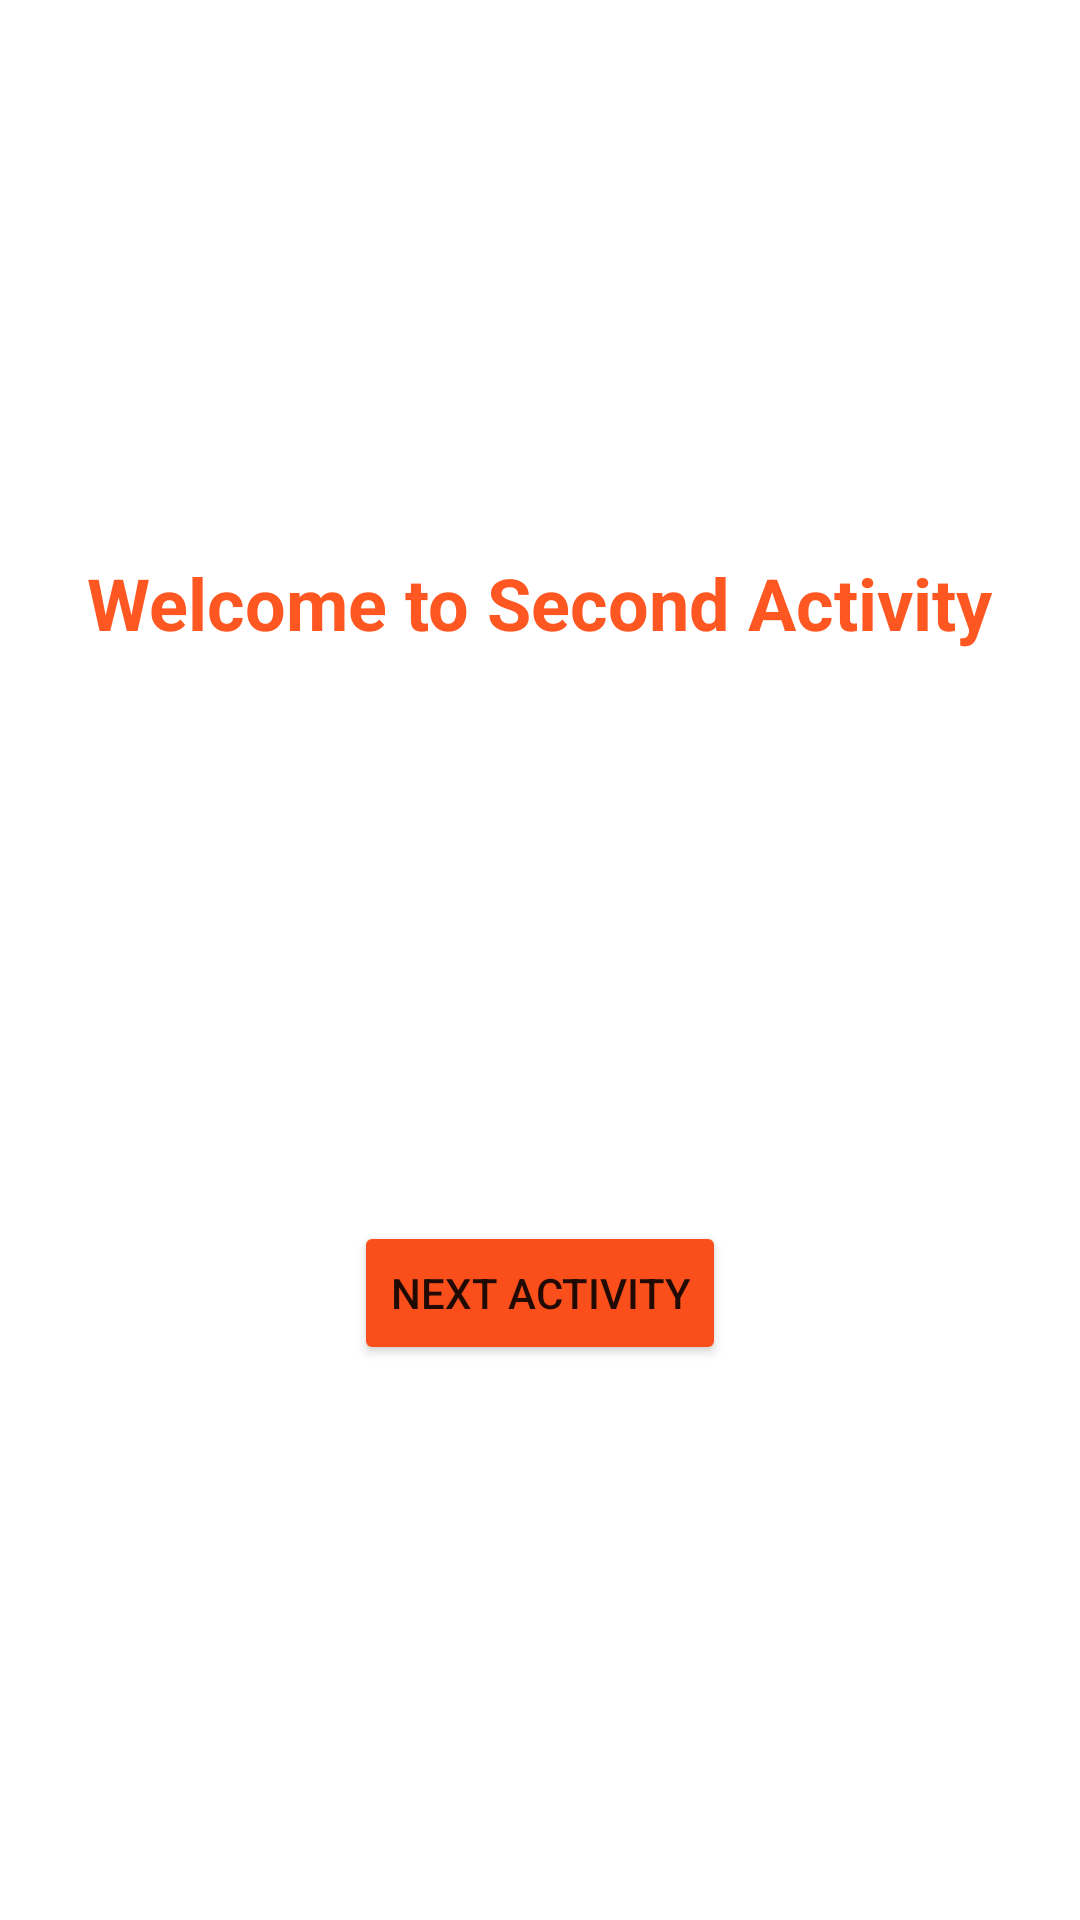

The Android layout XML behind this screen, and the referenced resources:
<!-- AndroidManifest.xml: application theme Theme.NavigationTry -->
<!-- res/layout/activity_first.xml -->
<?xml version="1.0" encoding="utf-8"?>
<LinearLayout xmlns:android="http://schemas.android.com/apk/res/android"
    xmlns:app="http://schemas.android.com/apk/res-auto"
    xmlns:tools="http://schemas.android.com/tools"
    android:layout_width="match_parent"
    android:layout_height="match_parent"
    android:orientation="vertical"
    android:gravity="center"
    tools:context=".FirstActivity">

    <TextView
        android:id="@+id/firstActivityText"
        android:layout_width="wrap_content"
        android:layout_height="wrap_content"
        android:text="@string/second_activity"
        android:textSize="@dimen/textSize"
        android:textStyle="bold"
        android:textColor="#FF5722" />

    <ImageView
        android:layout_width="147dp"
        android:layout_height="158dp"
        android:layout_marginTop="@dimen/marginbetweenbutton"
        android:layout_gravity="center_horizontal"
        android:src="@drawable/dice4"/>

    <Button
        android:id="@+id/firstActivityButton"
        android:layout_width="wrap_content"
        android:layout_height="wrap_content"
        android:text="@string/next_activity"
        android:layout_marginTop="@dimen/marginbetweenbutton"
        android:textAlignment="center"
        android:backgroundTint="#FA4F1A"/>
</LinearLayout>
<!-- resources referenced by this layout -->
<resources>
  <dimen name="marginbetweenbutton">16dp</dimen>
  <dimen name="textSize">24sp</dimen>
  <string name="next_activity">Next Activity</string>
  <string name="second_activity">Welcome to Second Activity</string>
  <style name="Theme.NavigationTry" parent="Theme.MaterialComponents.DayNight.DarkActionBar">
          
          <item name="colorPrimary">@color/purple_500</item>
          <item name="colorPrimaryVariant">@color/purple_700</item>
          <item name="colorOnPrimary">@color/white</item>
          
          <item name="colorSecondary">@color/teal_200</item>
          <item name="colorSecondaryVariant">@color/teal_700</item>
          <item name="colorOnSecondary">@color/black</item>
          
          <item name="android:statusBarColor" tools:targetApi="l">?attr/colorPrimaryVariant</item>
          
      </style>
  <!-- not gathered from this repository: default colours our renderer supplied (Android Studio template values) -->
  <color name="purple_500">#FF6200EE</color>
  <color name="purple_700">#FF3700B3</color>
  <color name="teal_200">#FF03DAC5</color>
  <color name="teal_700">#FF018786</color>
  <color name="black">#FF000000</color>
  <color name="white">#FFFFFFFF</color>
</resources>
